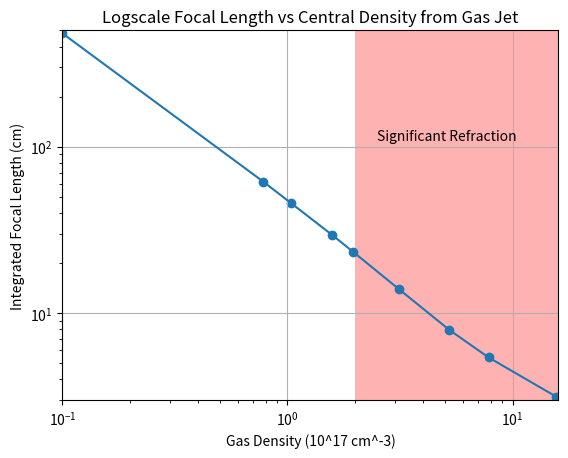

The script that saved this image:
#!/usr/bin/env python3
# -*- coding: utf-8 -*-
"""
Created on Tue Nov 21 14:13:31 2017

[redacted]
"""
import matplotlib.pyplot as plt

den = [0.1,    0.78,  1.04,  1.57,  1.96,  3.13,  5.22, 7.83, 15.67]
fcl = [480.19, 61.71, 45.68, 29.67, 23.31, 13.92, 7.95, 5.41, 3.14]

plt.loglog(den,fcl)
plt.axis([0.1,16,3,500])
plt.title("Logscale Focal Length vs Central Density from Gas Jet")
plt.xlabel("Gas Density (10^17 cm^-3)")
plt.ylabel("Integrated Focal Length (cm)")
plt.axvspan(2,16,facecolor = 'r', alpha = 0.3)
plt.text(2.5,110,"Significant Refraction")
plt.scatter(den,fcl)
plt.grid(); plt.show()